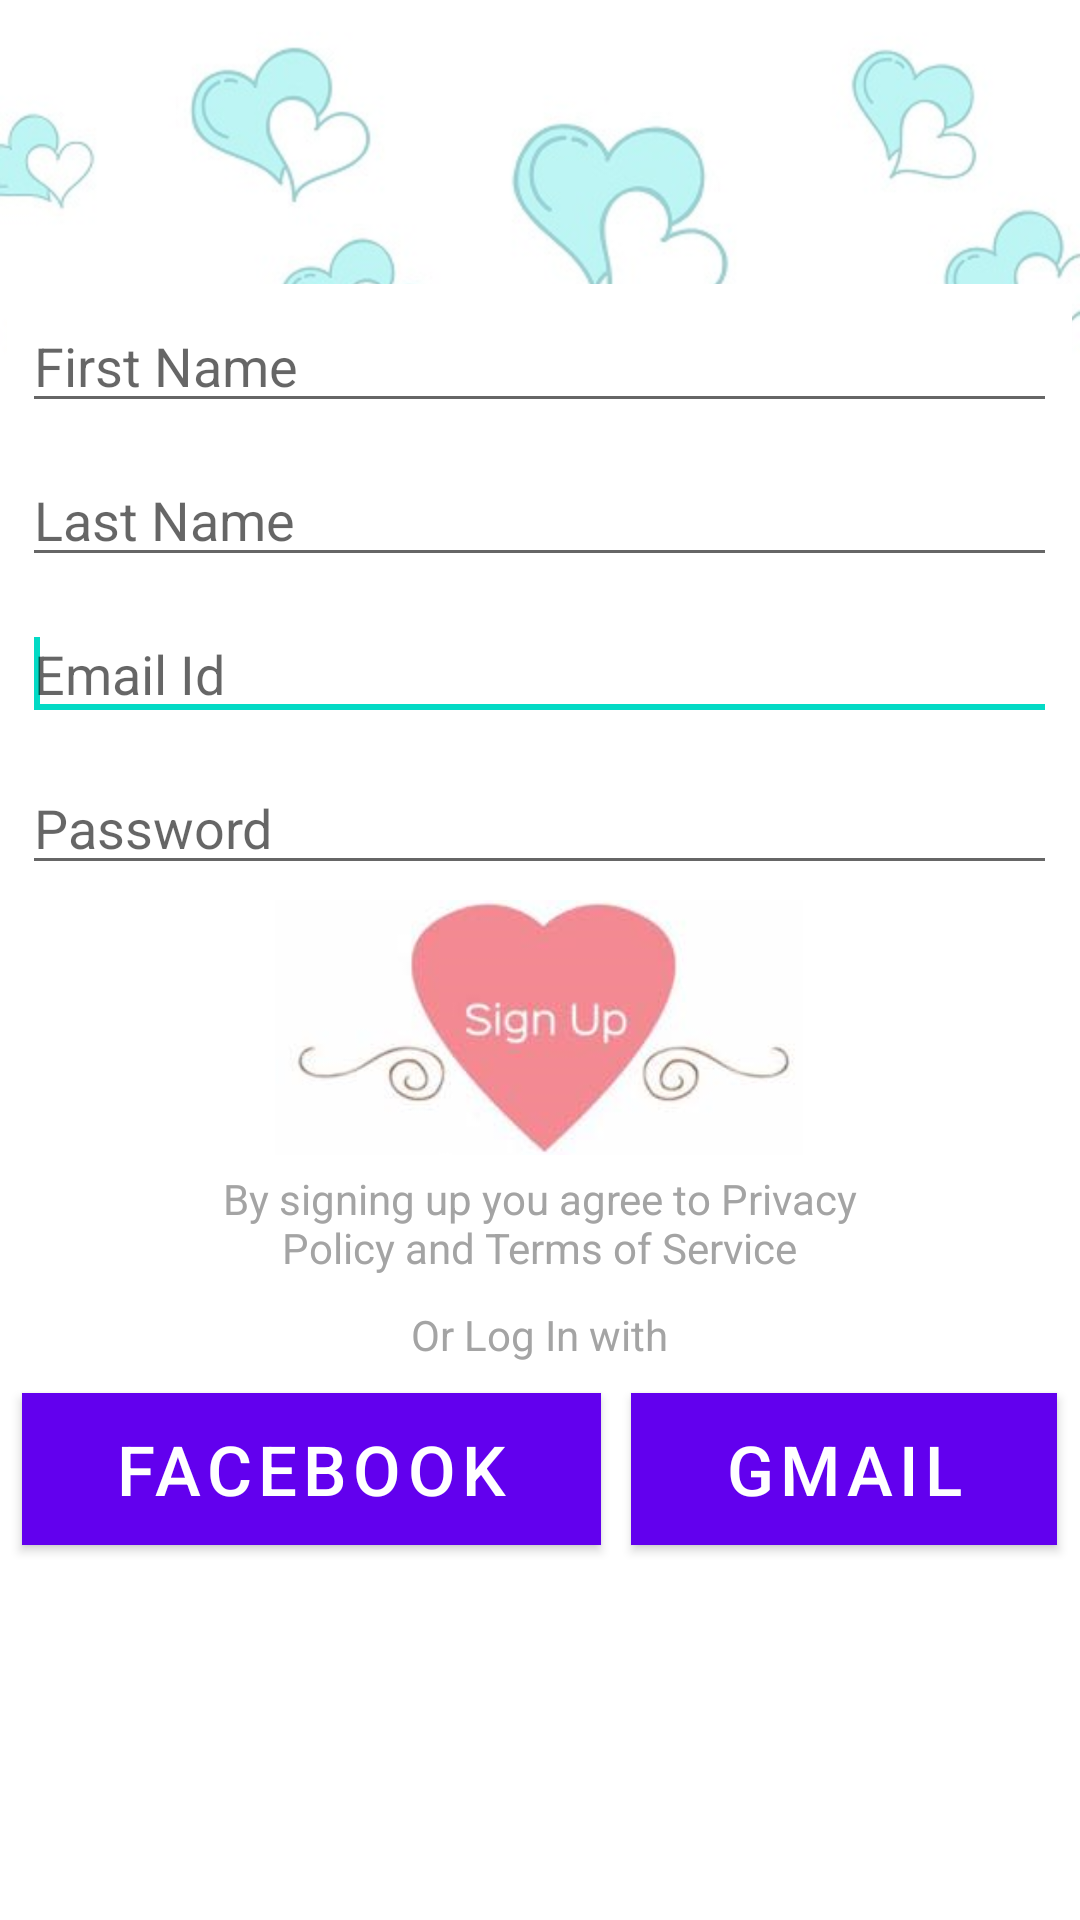

This screen was rendered from an Android layout file. Write that file and the resources it references.
<!-- AndroidManifest.xml: application theme AppTheme -->
<!-- res/layout/signup.xml -->
<FrameLayout xmlns:android="http://schemas.android.com/apk/res/android"
    xmlns:tools="http://schemas.android.com/tools"
    android:layout_width="match_parent"
    android:layout_height="match_parent"
    android:background="@drawable/signup_bg"
    tools:context="com.app.wedcraze.signup" >

    

    <TextView
        android:id="@+id/fullscreen_content_signup"
        android:layout_width="match_parent"
        android:layout_height="match_parent"
        android:gravity="center"
        android:keepScreenOn="true"
        
        android:textColor="#33b5e5"
        android:textSize="50sp"
        android:textStyle="bold" />

    

    <FrameLayout
        android:layout_width="match_parent"
        android:layout_height="520dp"
        android:fitsSystemWindows="true" >

        <LinearLayout
            android:id="@+id/fullscreen_content_controls_signup"
            style="?metaButtonBarStyle"
            android:layout_width="355dp"
            android:layout_height="wrap_content"
            android:layout_gravity="bottom|center_horizontal"
            android:background="#fff"
            android:orientation="vertical"
            tools:ignore="UselessParent" >

            <EditText
                android:id="@+id/fname"
                android:layout_width="match_parent"
                android:layout_height="wrap_content"
                android:layout_margin="5dp"
                android:ems="10"
                android:hint="@string/fname"
                android:inputType="text"
                tools:ignore="HardcodedText" >

                <requestFocus />
            </EditText>

            <EditText
                android:id="@+id/lname"
                android:layout_width="match_parent"
                android:layout_height="wrap_content"
                android:layout_margin="5dp"
                android:ems="10"
                android:hint="@string/lname"
                android:inputType="text"
                tools:ignore="HardcodedText" >

                <requestFocus />
            </EditText>

            <EditText
                android:id="@+id/editText1"
                android:layout_width="match_parent"
                android:layout_height="wrap_content"
                android:layout_margin="5dp"
                android:ems="10"
                android:hint="@string/email"
                android:inputType="text"
                tools:ignore="HardcodedText" >

                <requestFocus />
            </EditText>

            <EditText
                android:id="@+id/password"
                android:layout_width="match_parent"
                android:layout_height="wrap_content"
                android:layout_margin="5dp"
                android:ems="10"
                android:hint="@string/password2"
                android:inputType="textPassword"
                tools:ignore="HardcodedText" />

            <ImageView
                android:id="@+id/sign_up_img_btn"
                android:layout_width="190dp"
                android:layout_height="85dp"
                android:layout_gravity="center"
                android:contentDescription="@string/description"
                android:onClick="Create_join_wedding"
                android:src="@drawable/signup_img" />

            <TextView
                android:id="@+id/policy"
                android:layout_width="226dp"
                android:layout_height="wrap_content"
                android:layout_gravity="center"
                android:layout_margin="5dp"
                android:gravity="center_vertical|center_horizontal|center"
                android:text="@string/policy"
                android:textColor="#A4A4A4" />

            <TextView
                android:id="@+id/textView3"
                android:layout_width="wrap_content"
                android:layout_height="wrap_content"
                android:layout_gravity="center"
                android:layout_margin="5dp"
                android:text="@string/or_login"
                android:textColor="#A4A4A4" />

            <LinearLayout
                android:layout_width="fill_parent"
                android:layout_height="wrap_content"
                android:orientation="horizontal" >

                <Button
                    android:id="@+id/facebook"
                    style="@style/ButtonBarButton"
                    android:layout_width="wrap_content"
                    android:layout_height="wrap_content"
                    android:layout_margin="5dp"
                    android:layout_weight="1"
                    android:background="#3B589A"
                    android:text="@string/facebook_btn"
                    android:textSize="23sp" />

                <Button
                    android:id="@+id/gmail_btn"
                    style="@style/ButtonBarButton"
                    android:layout_width="wrap_content"
                    android:layout_height="wrap_content"
                    android:layout_margin="5dp"
                    android:layout_weight="1"
                    android:background="#F01A26"
                    android:text="@string/gmail_btn"
                    android:textSize="23sp"
                    android:textStyle="normal" />
            </LinearLayout>

        </LinearLayout>

    </FrameLayout>

</FrameLayout>
<!-- resources referenced by this layout -->
<resources>
  <!-- drawable signup_bg: png bitmap (drawable-hdpi, 88126 bytes) -->
  <!-- drawable signup_img: png bitmap (drawable-hdpi, 38524 bytes) -->
  <string name="description">Image description</string>
  <string name="email">Email Id</string>
  <string name="facebook_btn">Facebook</string>
  <string name="fname">First Name</string>
  <string name="gmail_btn">Gmail</string>
  <string name="lname">Last Name</string>
  <string name="or_login">Or Log In with</string>
  <string name="password2">Password</string>
  <string name="policy">By signing up you agree to Privacy Policy and Terms of Service</string>
  <style name="ButtonBarButton" />
</resources>
